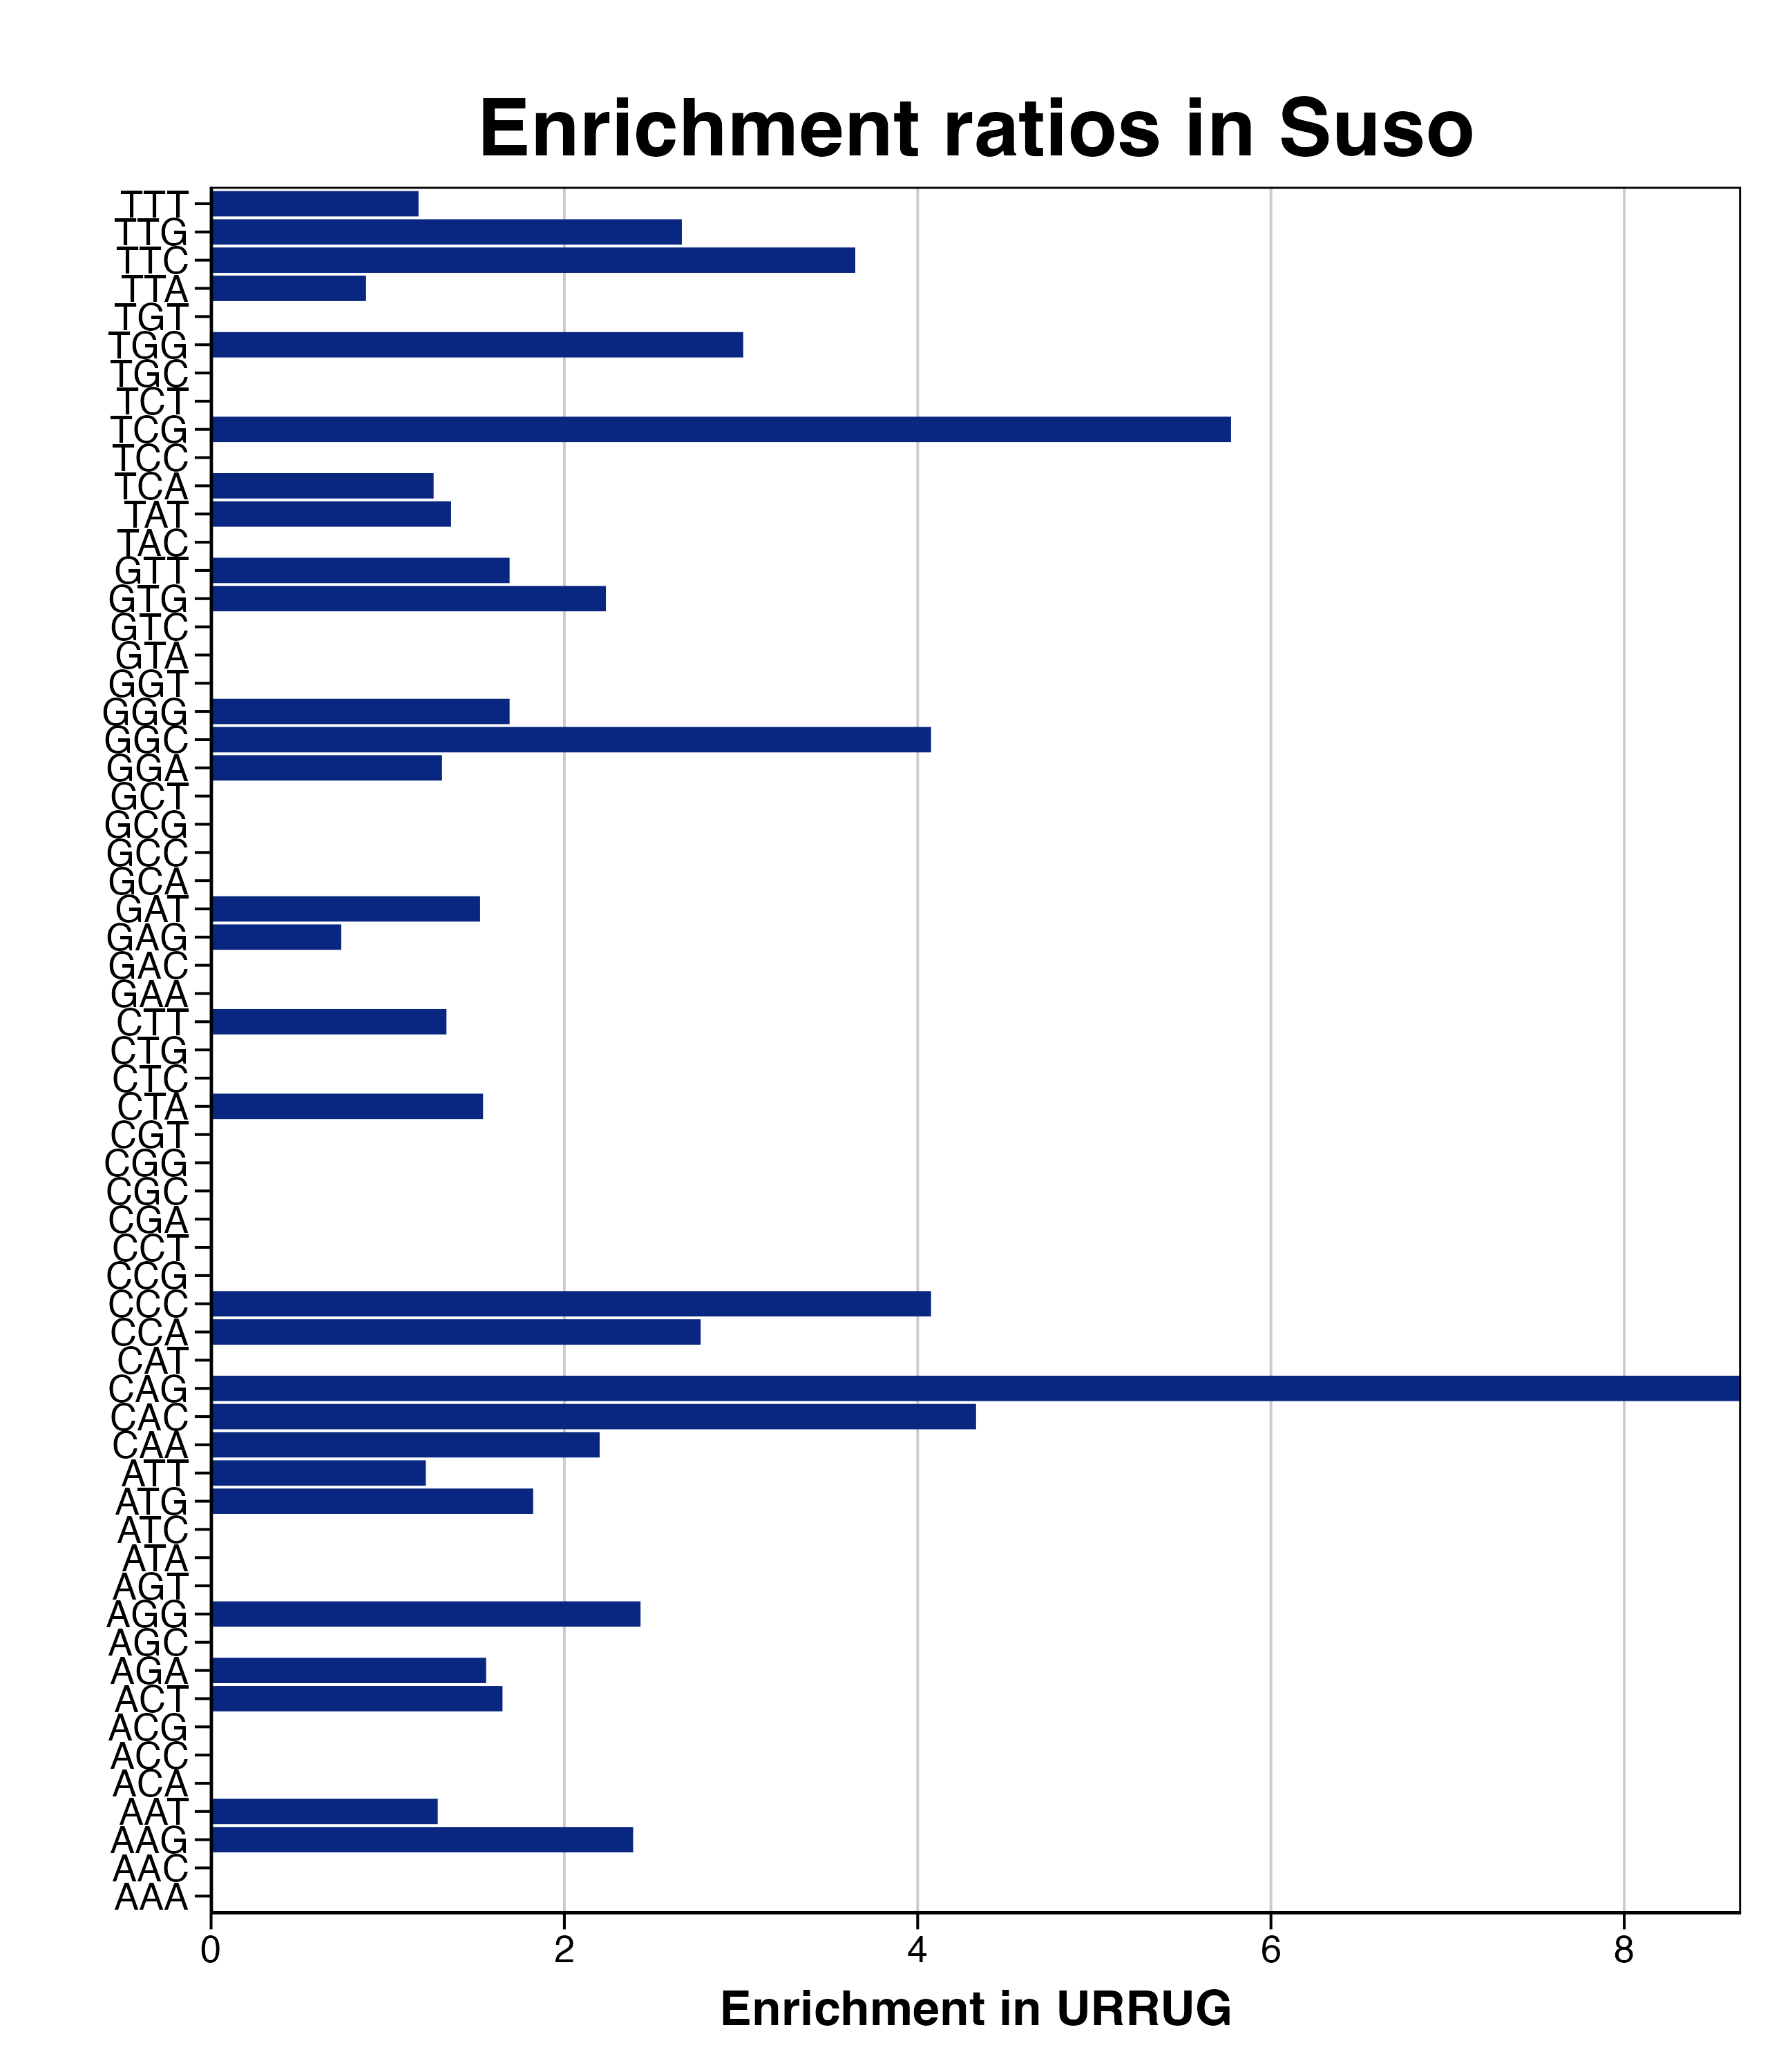

The table this chart was drawn from, first rows:
triplet, n_R, R_freq, URRUG_freq, n_URRUG, RER_URRUG, RERlog_URRUG, pvalue, padj
AAA, 179, 67.98, 0, 0, 0, -Inf, 0.9221, 0.9221
AAC, 14, 5.317, 0, 0, 0, -Inf, 0.1861, 0.329
AAG, 116, 44.06, 105.3, 4, 2.389, 1.257, 0.02133, 0.2129
AAT, 54, 20.51, 26.32, 1, 1.283, 0.3597, 0.1806, 0.329
ACA, 42, 15.95, 0, 0, 0, -Inf, 0.4591, 0.5385
ACC, 14, 5.317, 0, 0, 0, -Inf, 0.1861, 0.329
ACG, 11, 4.178, 0, 0, 0, -Inf, 0.1495, 0.329
ACT, 42, 15.95, 26.32, 1, 1.65, 0.7222, 0.1216, 0.329
AGA, 89, 33.8, 52.63, 2, 1.557, 0.6388, 0.1297, 0.329
AGC, 57, 21.65, 0, 0, 0, -Inf, 0.5646, 0.6218
AGG, 57, 21.65, 52.63, 2, 2.431, 1.282, 0.0467, 0.2718
AGT, 100, 37.98, 0, 0, 0, -Inf, 0.7647, 0.7906
ATA, 78, 29.62, 0, 0, 0, -Inf, 0.678, 0.7131
ATC, 48, 18.23, 0, 0, 0, -Inf, 0.5041, 0.5802
ATG, 38, 14.43, 26.32, 1, 1.823, 0.8666, 0.1031, 0.329
ATT, 114, 43.3, 52.63, 2, 1.216, 0.2817, 0.2133, 0.329
CAA, 63, 23.93, 52.63, 2, 2.2, 1.137, 0.05947, 0.279
CAC, 16, 6.077, 26.32, 1, 4.331, 2.115, 0.02177, 0.2129
CAG, 8, 3.038, 26.32, 1, 8.661, 3.115, 0.005499, 0.2129
CAT, 30, 11.39, 0, 0, 0, -Inf, 0.3559, 0.4617
CCA, 25, 9.495, 26.32, 1, 2.772, 1.471, 0.04984, 0.2718
CCC, 17, 6.457, 26.32, 1, 4.076, 2.027, 0.02443, 0.2129
CCG, 17, 6.457, 0, 0, 0, -Inf, 0.2211, 0.329
CCT, 33, 12.53, 0, 0, 0, -Inf, 0.3835, 0.4617
CGA, 14, 5.317, 0, 0, 0, -Inf, 0.1861, 0.329
CGC, 6, 2.279, 0, 0, 0, -Inf, 0.0846, 0.329
CGG, 2, 0.7596, 0, 0, 0, -Inf, 0.02906, 0.2216
CGT, 19, 7.216, 0, 0, 0, -Inf, 0.2436, 0.3377
CTA, 45, 17.09, 26.32, 1, 1.54, 0.6227, 0.1359, 0.329
CTC, 70, 26.59, 0, 0, 0, -Inf, 0.6389, 0.6838
CTG, 16, 6.077, 0, 0, 0, -Inf, 0.2096, 0.329
CTT, 52, 19.75, 26.32, 1, 1.332, 0.4141, 0.1705, 0.329
GAA, 107, 40.64, 0, 0, 0, -Inf, 0.787, 0.8001
GAC, 17, 6.457, 0, 0, 0, -Inf, 0.2211, 0.329
GAG, 94, 35.7, 26.32, 1, 0.7371, -0.44, 0.386, 0.4617
GAT, 91, 34.56, 52.63, 2, 1.523, 0.6068, 0.1359, 0.329
GCA, 17, 6.457, 0, 0, 0, -Inf, 0.2211, 0.329
GCC, 16, 6.077, 0, 0, 0, -Inf, 0.2096, 0.329
GCG, 16, 6.077, 0, 0, 0, -Inf, 0.2096, 0.329
GCT, 31, 11.77, 0, 0, 0, -Inf, 0.3652, 0.4617
GGA, 53, 20.13, 26.32, 1, 1.307, 0.3866, 0.1755, 0.329
GGC, 17, 6.457, 26.32, 1, 4.076, 2.027, 0.02443, 0.2129
GGG, 41, 15.57, 26.32, 1, 1.69, 0.757, 0.1169, 0.329
GGT, 56, 21.27, 0, 0, 0, -Inf, 0.5583, 0.6218
GTA, 33, 12.53, 0, 0, 0, -Inf, 0.3835, 0.4617
GTC, 18, 6.836, 0, 0, 0, -Inf, 0.2325, 0.3298
GTG, 31, 11.77, 26.32, 1, 2.235, 1.16, 0.0729, 0.3177
GTT, 41, 15.57, 26.32, 1, 1.69, 0.757, 0.1169, 0.329
TAC, 17, 6.457, 0, 0, 0, -Inf, 0.2211, 0.329
TAT, 51, 19.37, 26.32, 1, 1.359, 0.4421, 0.1655, 0.329
TCA, 55, 20.89, 26.32, 1, 1.26, 0.3332, 0.1857, 0.329
TCC, 18, 6.836, 0, 0, 0, -Inf, 0.2325, 0.3298
TCG, 12, 4.558, 26.32, 1, 5.774, 2.53, 0.01246, 0.2129
TCT, 58, 22.03, 0, 0, 0, -Inf, 0.5709, 0.6218
TGC, 12, 4.558, 0, 0, 0, -Inf, 0.1619, 0.329
TGG, 23, 8.735, 26.32, 1, 3.013, 1.591, 0.04286, 0.2718
TGT, 20, 7.596, 0, 0, 0, -Inf, 0.2546, 0.3451
TTA, 79, 30, 26.32, 1, 0.8771, -0.1892, 0.3102, 0.4113
TTC, 38, 14.43, 52.63, 2, 3.647, 1.867, 0.01652, 0.2129
TTG, 26, 9.875, 26.32, 1, 2.665, 1.414, 0.05347, 0.2718
... 1 more rows
